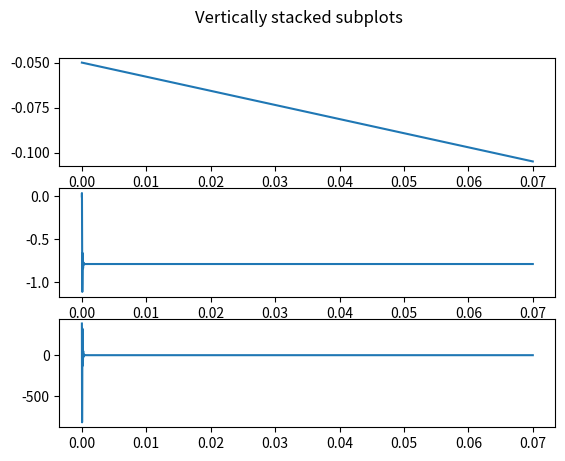

Generate this figure with matplotlib:
import numpy as np
from math import e, pi, cos, sin

m = 0.001  # масса шара
p = 0.07 # Дж/Тл
mu0 = 1.25663706 * 10 ** -6  # магнитная константа

S = 1 # мм^2
d = 2*(S/pi)**0.5 * 10**-3 # м



class Circuit:
    """U0 - напряжение конденсатора
       x0 - координата шара для запуска схемы
       C - емкость конденсатора
       L - индуктивность катушки
       n -плотность намотки
       x1 - начало катушки
       x2 - конец катушки
       R - сопротивление схемы
       D - радиус катушки
       t0 - храним время зажигания системы. None -> цепь еще не включилась
       """

    def __init__(self, U0, x0, C, x1, x2, R, D):
        self.U0 = U0
        self.x0 = x0
        self.n = 1 / d
        self.D = D
        self.L = mu0 * self.n**2 * (x2 - x1) * pi * D**2
        print("Индуктивность схема:", self.L)
        self.C = C
        self.R = R
        self.x1 = x1
        self.x2 = x2
        self.t0 = -1


# складируем времена, координаты и скорости
ts = []
xs = []
vs = []


def current(t, vars, circuit):
    """Ток теперь функция координаты"""
    x = vars[0]
    if x >= circuit.x0 or circuit.t0 != -1:
        if circuit.t0 == -1:
            circuit.t0 = t # ОЧЕНЬ ВАЖНО ПОСЛЕ ВСЕГО ПОМЕНЯТЬ НА t
        gamma = circuit.R / (2 * circuit.L)
        omega = (1 / (circuit.L * circuit.C) - gamma ** 2) ** 0.5
       # print(circuit.C * circuit.U0 * e ** (-gamma * t) * (-gamma * np.cos(omega * (t - circuit.t0))))
        return -circuit.C * circuit.U0 * e ** (-gamma * t) * (
                    -gamma * np.cos(omega * (t - circuit.t0)) + omega * np.sin(omega * (t - circuit.t0)))
    return 0


def check_circuit(t, vars, circuit):
    x = vars[0]
    if x >= circuit.x0:
        if circuit.t0 == -1:
            circuit.t0 = t



def force_by_induct(t, vars, circuit):
    I = current(t, vars, circuit)
    n = circuit.n
    length = circuit.x2 - circuit.x1
    D = circuit.D
    x = vars[0]
    x_new = x - (circuit.x2 + circuit.x1)  # координата шарика относительно катушки
    #print(I, n, length, D, x, x_new)

    return mu0 / 2 * I * n * 8 * D ** 2 * (
            1 / ((length + 2 * x_new) ** 2 + 4 * D ** 2) ** (3 / 2) - 1 / ((length - 2 * x_new) ** 2 + 4 * D ** 2) ** (
                3 / 2)) * p / m


def f(t, vars):
    x = vars[0]
    force = 0
    for circuit in circuits:
        check_circuit(t, vars, circuit)
        if circuit.t0 != -1:
            print("хуй говно")
            force += force_by_induct(t, vars, circuit)
    return np.array([vars[1], force])




def step_handler(t, vars):
    """Обработчик шага"""
    ts.append(t)
    xs.append(vars[0])
    vs.append(vars[1])


# n_circuit
#  circuits
circuits = [Circuit(U0=24, x0=-0.05, C=10 ** (-3), R=0.01, D=0.001, x1=-0.05, x2=0.05), ]
n_circuit = 1



def current_for_plot(t, vars, circuit):
    """тестовая функция чтобы было удобно плотить. поменяли только t на 0 чтобы работало"""
    x = vars[0]
    if x >= circuit.x0  or circuit.t0 != -1:
        if circuit.t0 == -1:
            circuit.t0 = 0 # ОЧЕНЬ ВАЖНО ПОСЛЕ ВСЕГО ПОМЕНЯТЬ НА t
        gamma = circuit.R / (2 * circuit.L)
        omega = (1 / (circuit.L * circuit.C) - gamma ** 2) ** 0.5
       # print(circuit.C * circuit.U0 * e ** (-gamma * t) * (-gamma * np.cos(omega * (t - circuit.t0))))
        return -circuit.C * circuit.U0 * e ** (-gamma * t) * (
                    -gamma * np.cos(omega * (t - circuit.t0)) + omega * np.sin(omega * (t - circuit.t0)))
    return 0


def main():
    """
        n_circuit - количество RLC цепей
        circuits- массив с параметрами RLC цепей
        """
    # время движения
    tmax = 1
    import numpy as np
    from scipy.integrate import ode
    ODE = ode(f)  # тут есть f1 и f. f написано кривыми ручками и рассчитано на бумажке f1 посчитал вольфрам
    ODE.set_integrator('dopri5', max_step=0.000001, nsteps=70000)
    ODE.set_solout(step_handler)

    ODE.set_initial_value(np.array([-0.05, 0]), 0)  # задание начальных значений
    ODE.integrate(tmax)  # решение ОДУ

    print(xs)
    print(vs)
    print(ts)

    import matplotlib.pyplot as plt
    fig, axs = plt.subplots(3)
    fig.suptitle('Vertically stacked subplots')
    # axs[0].plot(ts[:700], xs[:700])
    # координата от времени
    axs[0].plot(ts, xs)
    #axs[0].set_xlim([0, 5])
    # axs[0].title("x(t)")
    # axs[1].plot(ts[1530:1550], vs[1530:1550])
    # скорость от времени
    axs[1].plot(ts, vs)
    # ток от времени
    axs[2].plot(ts, current(np.array(ts), [-0.05, 0], circuits[0]))
    #axs[1].set_xlim([0, 5])
    # axs[1].title("v(t)")

    x = np.arange(-2, 2, 0.01)
    # plt.plot(x, f1(0, [x, 0])[1])
    plt.show()


main()



def current_plot():
    t = np.arange(0.0, 0.1, 0.0001)
    import matplotlib.pyplot as plt
    #c1 = np.vectorize(current)
    print(current(t, np.array([-0.05, 0.0]), circuits[0]))
    plt.plot(t, current(t, [-0.05, 0], circuits[0]))
    plt.show()

#current_plot()